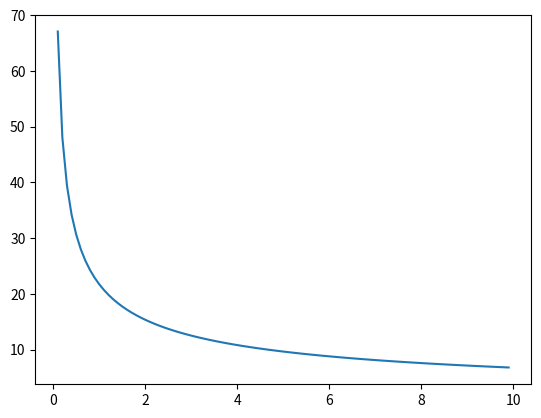

This figure's Python source:
import math 
mu = 0.001 
m = 70 
g = 9.8 
k = 3 
# P0 = 500 
# v_w = 5
CP = [354.12,320,330,321,315,330] # 6 个队员的数据
# theta = 5 
# W_s = np.array([12000,11500,12500,11000,11500,12500]) 

def v(P,theta,v_w,theta_w,k):
    b = mu * m * g - k * v_w * math.cos(theta_w) + m * g * math.sin(math.radians(theta)) 
    a = k 
    c = -P 
    v = 0
    try:
        v = (-b + math.sqrt(b**2 - 4 * a *c )) / (2 * a )
    except:
        print(a)
        print(b)
        print(c)
        print(P)
    return v
    
# 在什么 P 下休息最佳

def DCP(P,CP):
    return CP- P 

def tau(P,i):
    # P stands for power at rest 
    return 546 * math.pow(math.e,-0.01*DCP(P,i)) + 316 

if __name__ == "__main__":
    import matplotlib.pyplot as plt 
    import numpy as np
    theta = 0
    k = np.arange(0,10,0.1)
    P = 500 
    v_w = 1
    v_s = [v(P,theta,v_w,180,K) for K in k]
    plt.plot(k,v_s)
    plt.show()